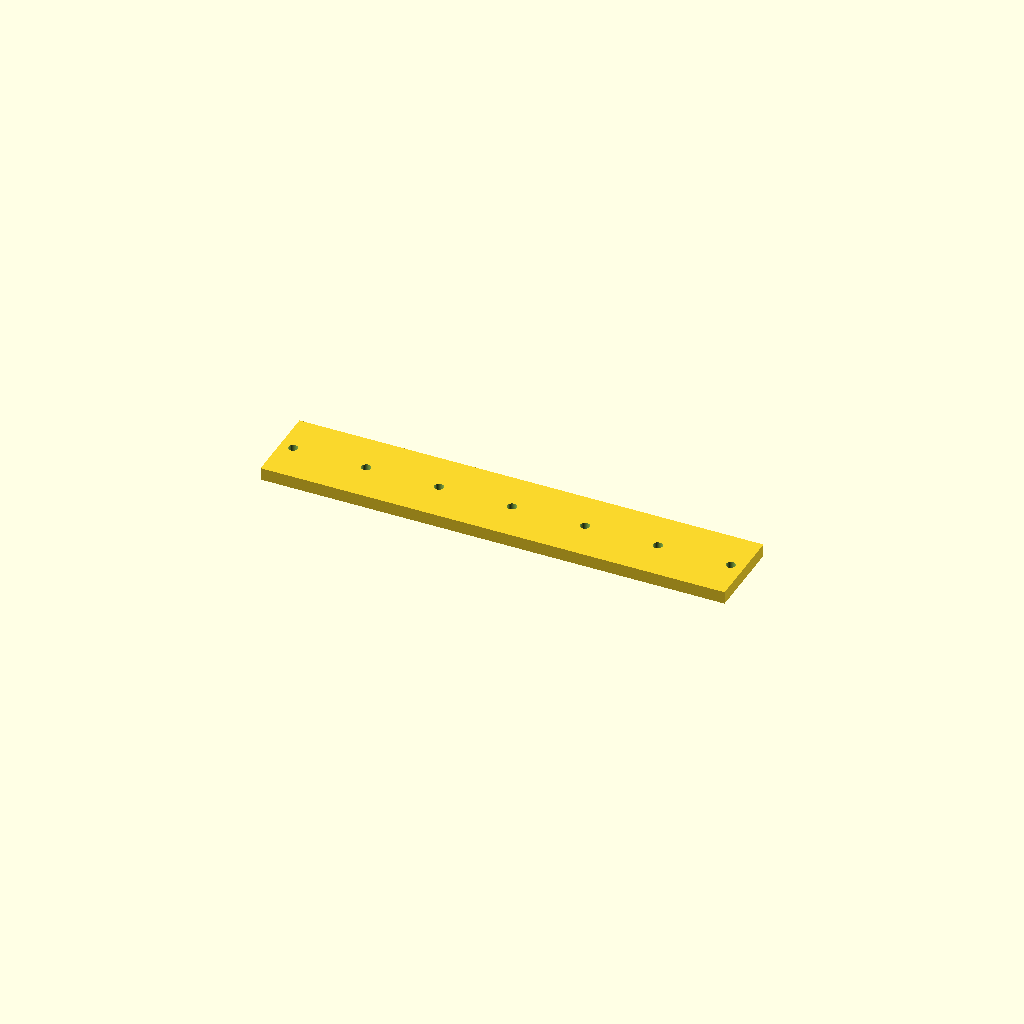
Cell 1 — every parameter at its default value.
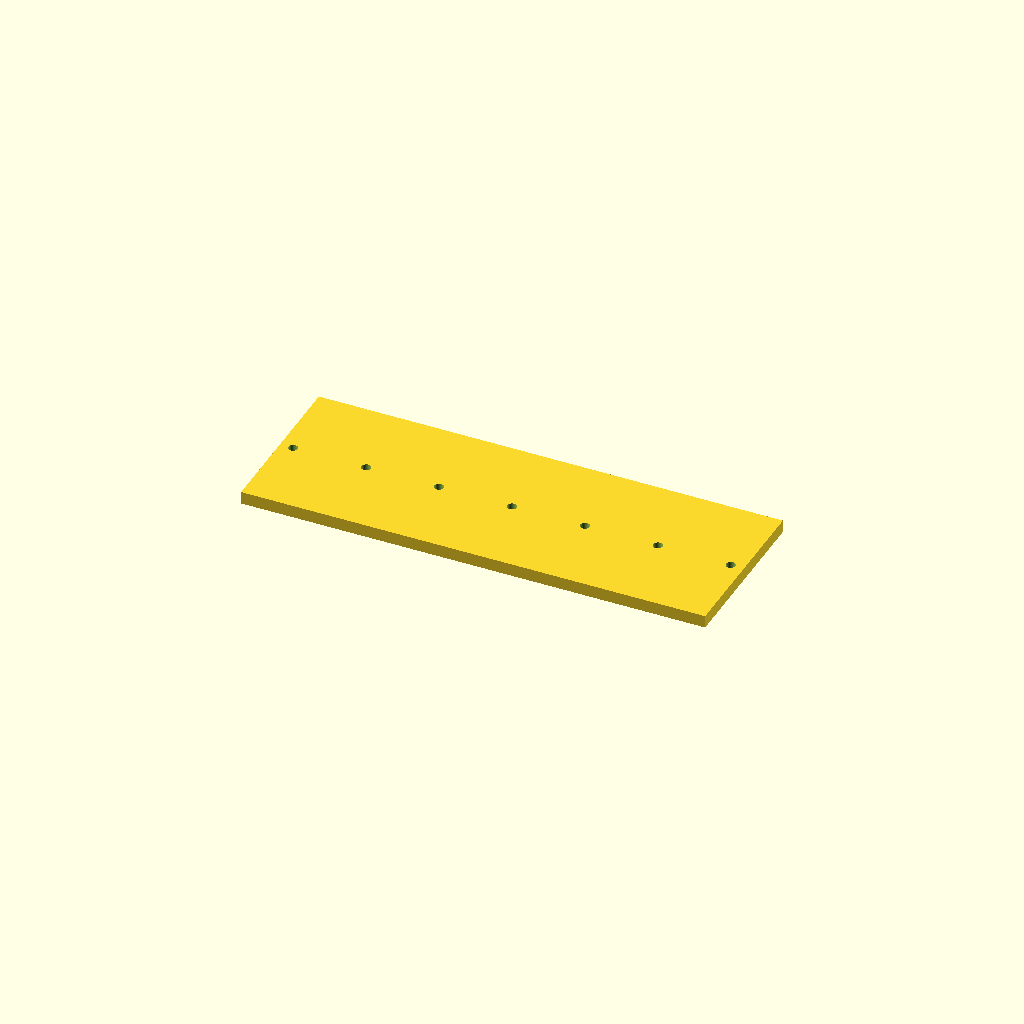
Cell 2: the same model with bar_w = 80.
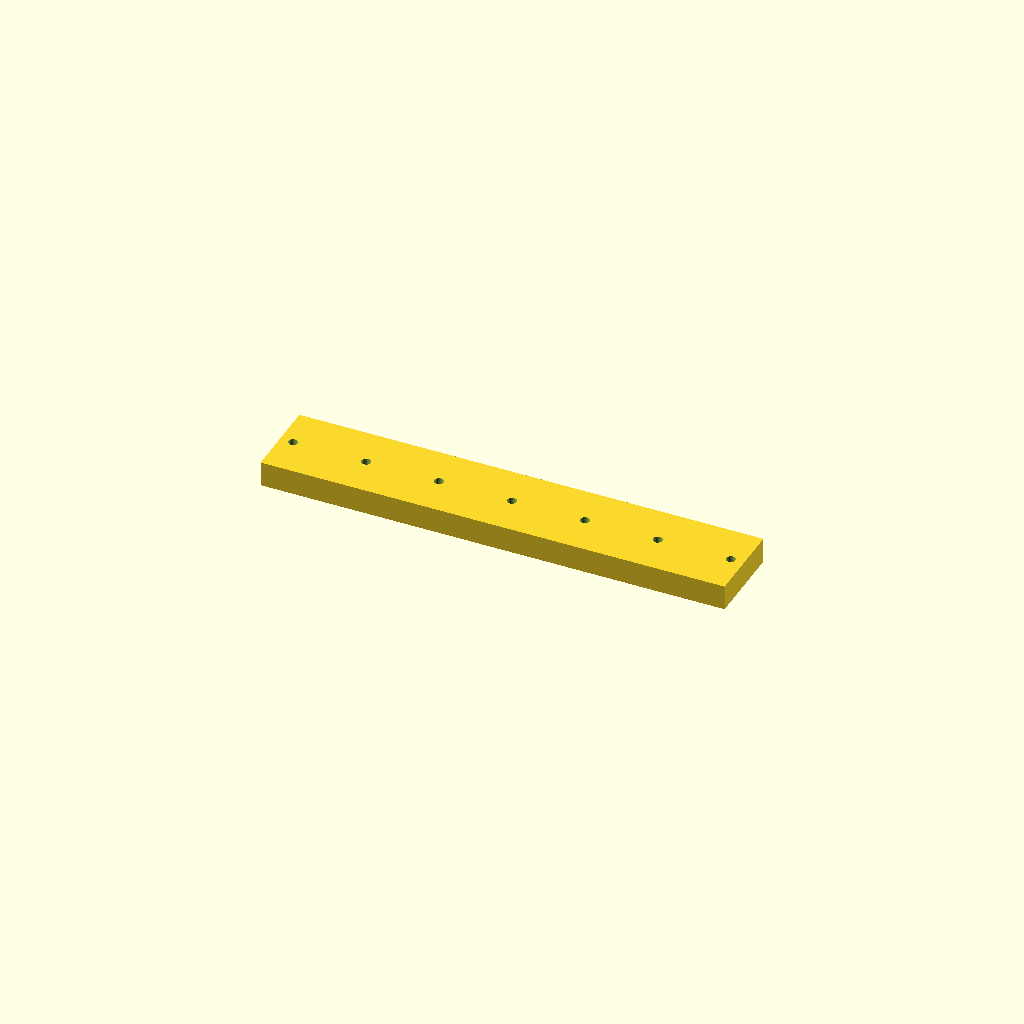
Cell 3 — bar_t set to 12, the other parameters unchanged.
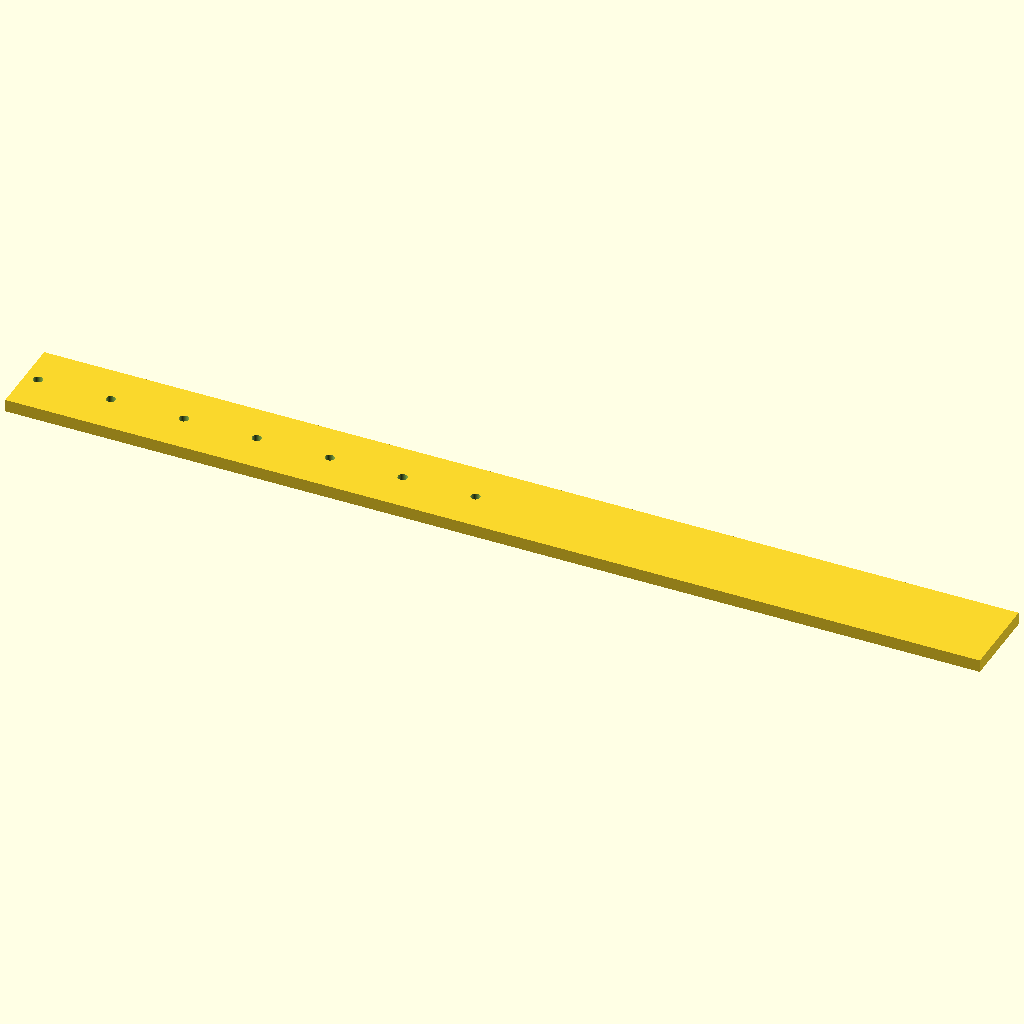
Cell 4 — holes set to 14, the other parameters unchanged.
One fixed orthographic camera (rotation 55°, 0°, 25°; colour scheme Cornfield) for every cell.
OpenSCAD source file optional_data/data/place1/ventrows/part_0144.scad:
$fn = 32;

// ----------------------------------------------------------------------
// Hole bar, 7 x Ø4.5
// skip layout, 6.35 mm edge offset
// ----------------------------------------------------------------------

// --- parameters (mm) ---
bar_w = 40;         // bar width (Y)
bar_t = 6;          // bar thickness (Z)
holes = 7;          // holes per row
hole_d = 4.5;       // hole diameter
edge = 6.35;        // offset from the bar end to the first hole
grid_pitch = 17.5;  // grid the bar was laid out on

// --- derived feature positions (mm) ---
pitch = grid_pitch * 2;       // = 35   holes sit every other grid slot
span = (holes - 1) * pitch;   // = 210   distance between the end holes
bar_l = span + 2 * edge;      // = 222.7   overall bar length
start_x = -bar_l / 2 + edge;  // = -105   X of the first hole
feature_centers = [
  [start_x + 0 * pitch, 0],
  [start_x + 1 * pitch, 0],
  [start_x + 2 * pitch, 0],
  [start_x + 3 * pitch, 0],
  [start_x + 4 * pitch, 0],
  [start_x + 5 * pitch, 0],
  [start_x + 6 * pitch, 0]
];   // hole centres of the first row

// bar with one row of holes, drilled from feature_centers
difference() {
  translate([-bar_l / 2, -bar_w / 2, -bar_t / 2]) cube([bar_l, bar_w, bar_t]);
  for (centre = feature_centers)
    translate([centre[0], centre[1], 0])
      cylinder(d = hole_d, h = bar_t + 2, center = true);
}
Parameter table extracted from the source (name, type, default, range or options):
bar_w: number, default 40
bar_t: number, default 6
holes: number, default 7
hole_d: number, default 4.5
edge: number, default 6.35
grid_pitch: number, default 17.5
